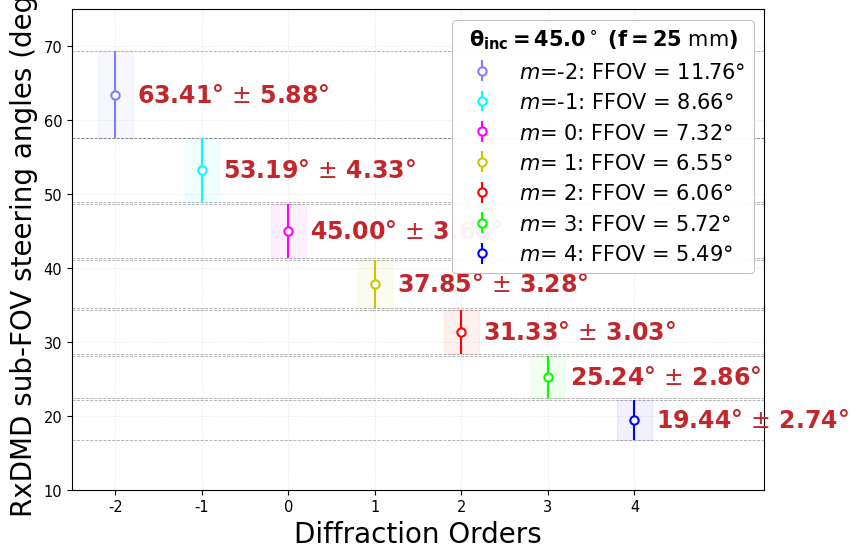

Write Python code to recreate this figure.
import numpy as np
import matplotlib.pyplot as plt

# ========================== DATA & CALCULATIONS ==========================
orders = np.arange(-2, 5)
theta_i = 45.0             # Incident angle in degrees
lambda_um = 0.905          # Wavelength in micrometers
pitch = 13.68 / np.sqrt(2) # Pitch in micrometers
sensor_size = 3.2          # Sensor size in mm
focal_length = 25          # Single focal length in mm
text_offset = 0.25         # Shift text slightly to the right of the dashed bounds

# Grating equation calculations
theta_d = np.degrees(np.arcsin(np.sin(np.radians(theta_i)) - orders * lambda_um / pitch))

# Calculate FOV at 0th order (angular)
fov_0_angle = 2 * np.degrees(np.arctan(sensor_size / (2 * focal_length)))

# Calculate chief ray angles
chief_1 = theta_i - fov_0_angle / 2
chief_2 = theta_i + fov_0_angle / 2

# Calculate sub-FOVs (in degrees)
sub_fov = np.degrees(np.arcsin(np.sin(np.radians(chief_2)) - orders * lambda_um / pitch)) - \
          np.degrees(np.arcsin(np.sin(np.radians(chief_1)) - orders * lambda_um / pitch))

# Calculate error bars (half-FOV)
error_bars = sub_fov / 2

# ========================== GLOBAL FONT CONFIGURATION ==========================
plt.rcParams['font.family'] = 'sans-serif'
plt.rcParams['font.sans-serif'] = ['Helvetica', 'Arial']
plt.rcParams['mathtext.fontset'] = 'dejavusans'

# ========================== FIGURE SETUP ==========================
fig, ax = plt.subplots(figsize=(8.5, 5.5), dpi=300, layout='constrained')

# YOUR ORIGINAL COLOR DICTIONARY RESTORED EXACTLY
order_colors = {
    "-2": "#8080FF",
    "-1": "#00FFFF",
    "0":  "#FF00FF",
    "1":  "#C8C800",
    "2":  "#FF0000",
    "3":  "#00FF00",
    "4":  "#0000FF"
}

# --- 1. DISCRETE HORIZONTAL BOUNDS, SHADING, & DATA ---
for x, y, err in zip(orders, theta_d, error_bars):
    y_top = y + err
    y_bottom = y - err
    color = order_colors[str(x)]  # Fetch the specific color for this order
    
    # Soft background shading matched to each individual order's color scheme
    ax.axvspan(x - 0.2, x + 0.2, ymin=(y_bottom - 10)/(75 - 10), ymax=(y_top - 10)/(75 - 10), 
               color=color, alpha=0.06, zorder=1)
    
    # Clean horizontal dashed lines highlighting the sub-FOV step limits
    # Clean horizontal dashed lines highlighting the sub-FOV step limits across the entire graph width
    ax.axhline(y_top, color='#555555', linestyle='--', linewidth=0.6, alpha=0.5, zorder=2)
    ax.axhline(y_bottom, color='#555555', linestyle='--', linewidth=0.6, alpha=0.5, zorder=2)
    # Calculate the full chief-ray angular extent for this channel
    total_fov_span = err * 2
    
    # Main data markers mapped to your specific color dictionary
    ax.errorbar(
        x, 
        y, 
        yerr=err, 
        fmt='o', 
        capsize=0,                 
        color=color,
        ecolor=color, 
        elinewidth=1.5,
        markersize=6.0,
        markerfacecolor='white',   # Sleek open-circle visual format
        markeredgecolor=color,
        markeredgewidth=1.5,
        label=f'$m$={x:2d}: FFOV = {total_fov_span:.2f}°',
        zorder=3
    )

# --- 2. LABELS AND ANNOTATIONS ---
for x, y, err in zip(orders, theta_d, error_bars):
    annotation_text = f"{y:.2f}° $\\pm$ {err:.2f}°"
    ax.text(
        x + text_offset, 
        y, 
        annotation_text, 
        ha='left', 
        va='center', 
        fontsize=17, 
        color='#c1272d',       # Deep crimson accent color for clarity
        weight='bold',
        zorder=4
    )

# ========================== AXIS FORMATTING ==========================
ax.set_xlabel('Diffraction Orders', fontsize=20, labelpad=4)
ax.set_ylabel('RxDMD sub-FOV steering angles (deg)', fontsize=20, labelpad=4)

ax.tick_params(axis='both', which='major', labelsize=10.5, width=0.8)
for spine in ax.spines.values():
    spine.set_linewidth(0.8)

ax.set_xlim(-2.5, 5.5) 
ax.set_xticks(orders)
ax.set_ylim(10, 75)

ax.grid(True, linestyle='--', alpha=0.25, color='#b0b0b0', linewidth=0.5)

# ========================== LEGEND STRUCTURE ==========================
leg = ax.legend(
    title=rf'$\mathbf{{\theta_{{inc}} = {theta_i}^\circ\ (f = {focal_length}\text{{ mm}})}}$',
    loc='upper right', 
    fontsize=15.0, 
    title_fontsize=15.0,
    frameon=True, 
    framealpha=0.95, 
    edgecolor='#b0b0b0'
)
leg.get_frame().set_linewidth(0.6)

# ========================== EXPORT ==========================
fig.set_constrained_layout_pads(w_pad=4/72, h_pad=4/72, hspace=0, wspace=0)

plt.savefig('RxDMD_Discrete_Steering_Analysis.png', dpi=600)
#plt.savefig('RxDMD_Discrete_Steering_Analysis.pdf', dpi=600)
plt.savefig('RxDMD_Discrete_Steering_Analysis.svg')

#plt.show()
